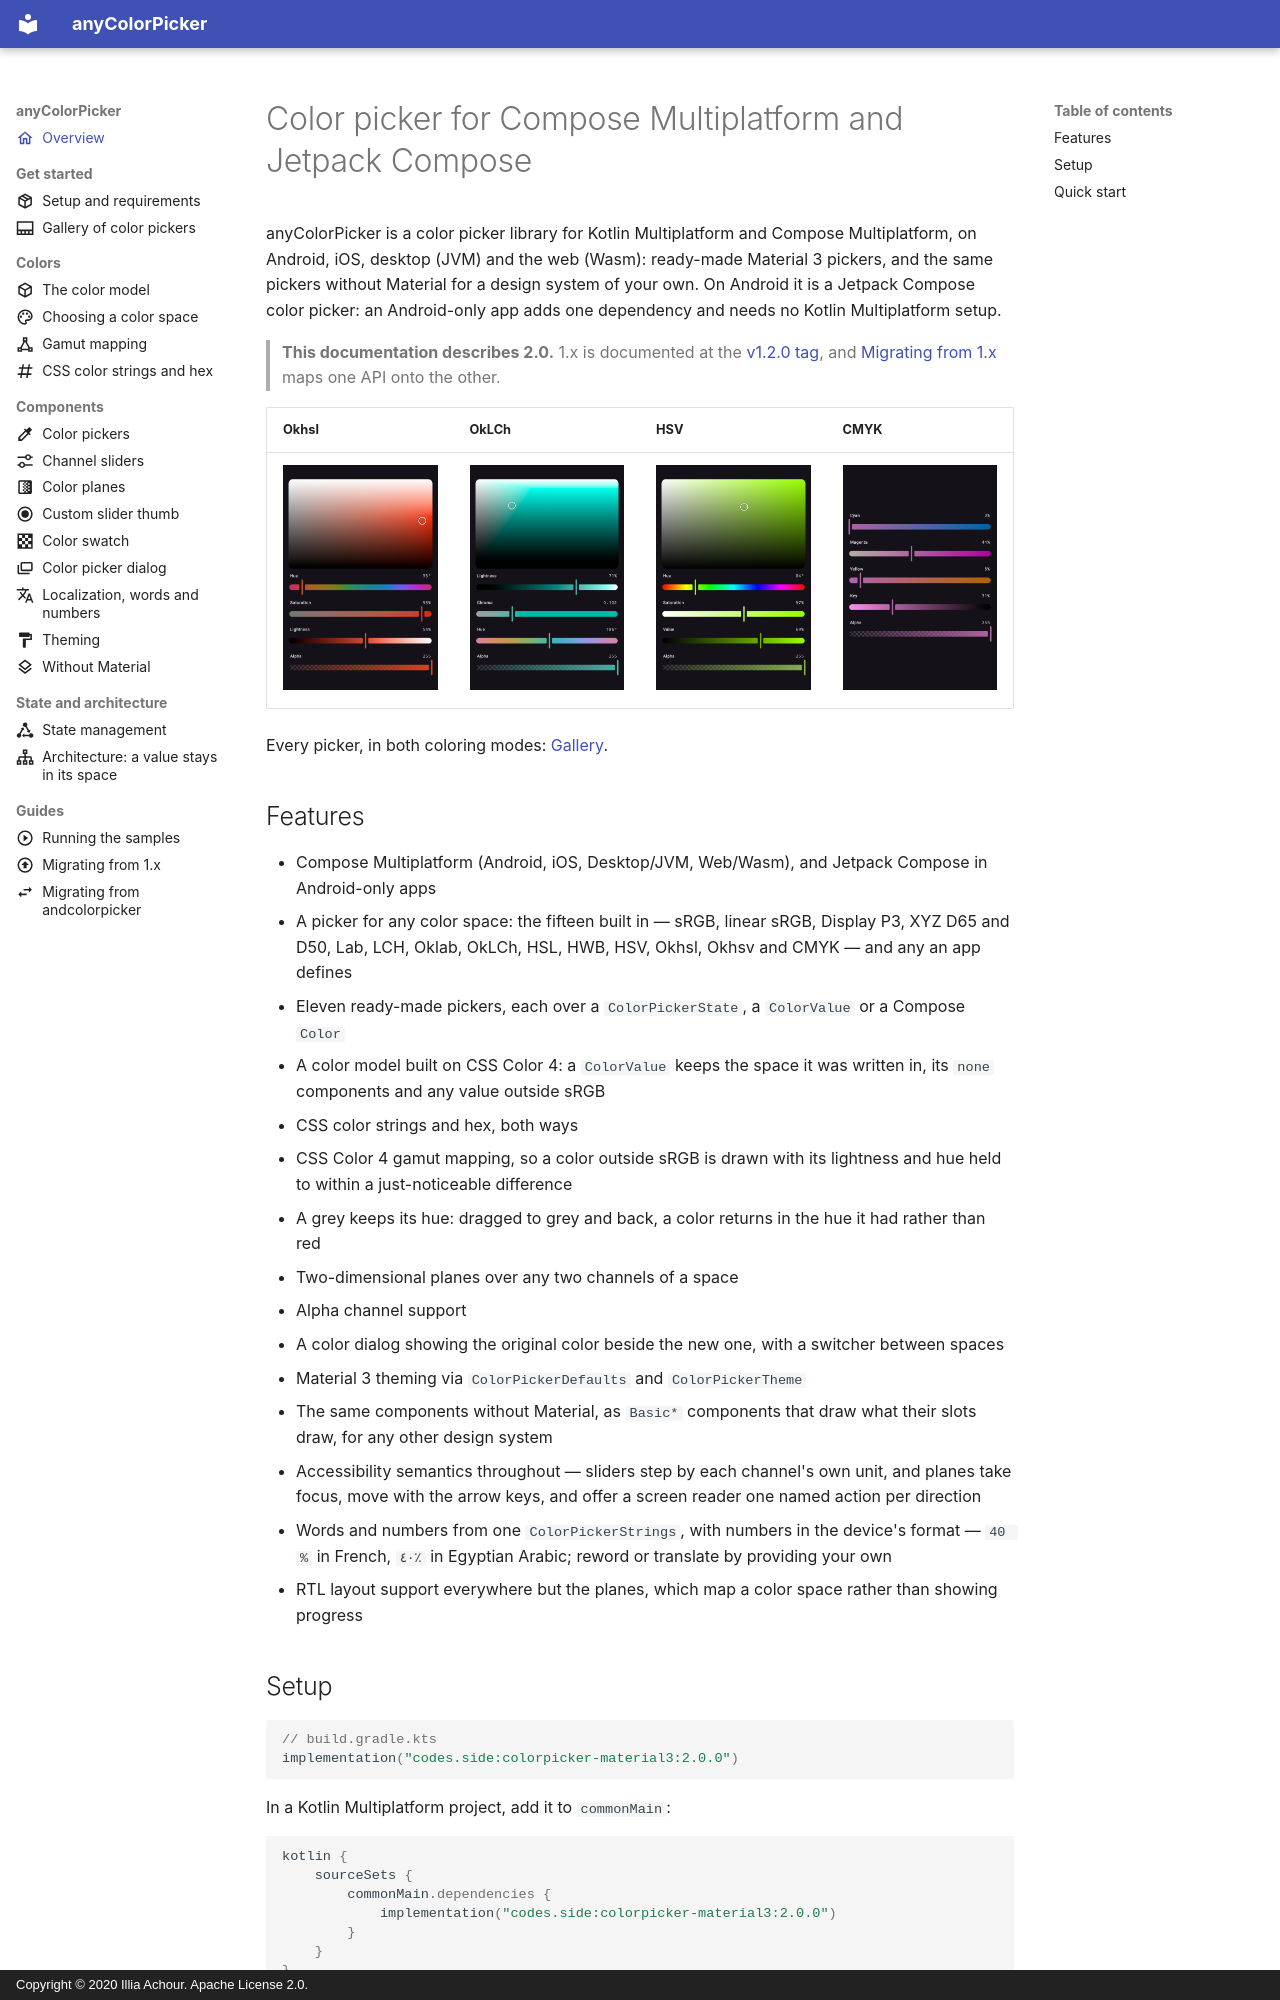

repository: side-codes/anyColorPicker · page: index.html · generator: mkdocs · copyright: Copyright © 2020 Illia Achour. Apache License 2.0.

---
title: "Color picker for Compose Multiplatform and Jetpack Compose"
description: "A Kotlin Multiplatform color picker for Compose Multiplatform and Jetpack Compose on Android, iOS, desktop and web: Material 3 pickers, or your own design."
icon: material/home-outline
---

# Color picker for Compose Multiplatform and Jetpack Compose

anyColorPicker is a color picker library for Kotlin Multiplatform and Compose Multiplatform, on Android, iOS, desktop (JVM) and the web (Wasm): ready-made Material 3 pickers, and the same pickers without Material for a design system of your own. On Android it is a Jetpack Compose color picker: an Android-only app adds one dependency and needs no Kotlin Multiplatform setup.

> **This documentation describes 2.0.** 1.x is documented at the [v1.2.0 tag](https://github.com/side-codes/anyColorPicker/tree/v1.2.0#readme), and [Migrating from 1.x](migrating-from-1x.md) maps one API onto the other.

| Okhsl                                               | OkLCh                                              | HSV                                             | CMYK                                             |
|-----------------------------------------------------|----------------------------------------------------|-------------------------------------------------|--------------------------------------------------|
| ![Okhsl color picker](images/okhsl-independent.png) | ![OkLCh color picker](images/oklch-contextual.png) | ![HSV color picker](images/hsv-independent.png) | ![CMYK color picker](images/cmyk-contextual.png) |

Every picker, in both coloring modes: [Gallery](gallery.md).

## Features

- Compose Multiplatform (Android, iOS, Desktop/JVM, Web/Wasm), and Jetpack Compose in Android-only apps
- A picker for any color space: the fifteen built in — sRGB, linear sRGB, Display P3, XYZ D65 and D50, Lab, LCH, Oklab, OkLCh, HSL, HWB, HSV, Okhsl, Okhsv and CMYK — and any an app defines
- Eleven ready-made pickers, each over a `ColorPickerState`, a `ColorValue` or a Compose `Color`
- A color model built on CSS Color 4: a `ColorValue` keeps the space it was written in, its `none` components and any value outside sRGB
- CSS color strings and hex, both ways
- CSS Color 4 gamut mapping, so a color outside sRGB is drawn with its lightness and hue held to within a just-noticeable difference
- A grey keeps its hue: dragged to grey and back, a color returns in the hue it had rather than red
- Two-dimensional planes over any two channels of a space
- Alpha channel support
- A color dialog showing the original color beside the new one, with a switcher between spaces
- Material 3 theming via `ColorPickerDefaults` and `ColorPickerTheme`
- The same components without Material, as `Basic*` components that draw what their slots draw, for any other design system
- Accessibility semantics throughout — sliders step by each channel's own unit, and planes take focus, move with the arrow keys, and offer a screen reader one named action per direction
- Words and numbers from one `ColorPickerStrings`, with numbers in the device's format — `40 %` in French, `٤٠٪` in Egyptian Arabic; reword or translate by providing your own
- RTL layout support everywhere but the planes, which map a color space rather than showing progress
